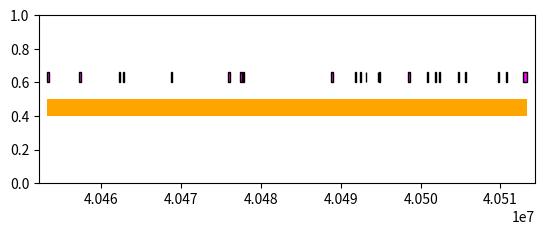

The matplotlib source for this figure:
import matplotlib
matplotlib.use('Agg')
import numpy as np
import matplotlib.pyplot as plt 
import time
from matplotlib.path import Path
import matplotlib.patches as patches

GENE = []
refGene = '111     NM_001211       chr15   +       40453209        40513337        40453421        40512960        23      40453209,40457253,40462262,40462737,40468677,40475914,40477365,40477751,40488745,40491815,40492444,40493131,40494605,40494789,40498384,40500837,40501835,40502310,40504699,40505532,40509696,40510656,40512764, 40453456,40457397,40462322,40462882,40468874,40476084,40477580,40477843,40488975,40491928,40492560,40493181,40494666,40494895,40498659,40500971,40501976,40502411,40504849,40505675,40509868,40510763,40513337, 0       BUB1B   cmpl    cmpl    0,2,2,2,0,2,1,0,2,1,0,2,1,2,0,2,1,1,0,0,2,0,2,'

GENE.append([int(refGene.split()[4]),int(refGene.split()[5])])
GENE.append([int(refGene.split()[6]),int(refGene.split()[7])])
for i in range(len(refGene.split()[9].split(',')[0:-1])):
    GENE.append([int(refGene.split()[9].split(',')[i]),int(refGene.split()[10].split(',')[i])])

OFFSET=1000


fig = plt.figure()
ax=fig.add_subplot(211)
#ax.set_xlim(-OFFSET, OFFSET + LEN)
ax.set_xlim(GENE[0][0]-OFFSET, GENE[0][1]+OFFSET)
#ax.set_xticks([1]+range(1000,HPV_len+100,1000)+[HPV_len])
#ax.set_ylim(-1,1)
ax.set_ylim(0,1)

### genome region
verts = [
    (GENE[0][0], 0.4), # left, bottom
    (GENE[0][0], 0.5), # left, top
    (GENE[0][1],0.5), # right, top
    (GENE[0][1],0.4), # right, bottom
    (0,0)
    ]
codes = [Path.MOVETO,
         Path.LINETO,
         Path.LINETO,
         Path.LINETO,
         Path.CLOSEPOLY,
         ]
path = Path(verts, codes)
patch = patches.PathPatch(path, facecolor='orange',edgecolor='none', lw=1)
ax.add_patch(patch)

'''
### add integration point

POS = sorted([128241377,128231055,128241548,
            128231213,128241370,128230632,128235913
            ])  

y = 0
for pos in POS:
    y += 1
    ax.scatter(pos, 0.05*y, c='red',marker='^',edgecolors='')

'''


### add gene annotation
for item in GENE[2:]:
    Exon = [(item[0],0.6),(item[0],0.66),(item[1],0.66),(item[1],0.6),(0,0)]
    path = Path(Exon, codes)
    patch = patches.PathPatch(path, facecolor='magenta', lw=1)
    ax.add_patch(patch)
#ax.text((105+581)/2.0,-0.25,'E6',horizontalalignment='center',verticalalignment='center',fontsize=6)

'''
PCAT1 = [(128025399,0.6),(128025399,0.66),(128033259,0.66),(128033259,0.6),(0,0)]
path = Path(PCAT1, codes)
patch = patches.PathPatch(path, facecolor='magenta', lw=1)
ax.add_patch(patch)

CCAT1 = [(128219629,0.6),(128219629,0.66),(128231333,0.66),(128231333,0.6),(0,0)]
path = Path(CCAT1, codes)
patch = patches.PathPatch(path, facecolor='magenta', lw=1)
ax.add_patch(patch)

BC106081 = [(128240804,0.7),(128240804,0.76),(128241377,0.76),(128241377,0.7),(0,0)]
path = Path(BC106081, codes)
patch = patches.PathPatch(path, facecolor='magenta', lw=1)
ax.add_patch(patch)

ax.axes.get_yaxis().set_visible(False)
ax.axes.get_xaxis().set_visible(False)

#################################################
################################################

chr_MIN = 1
chr_MAX= 7857
OFFSET = 100

ax=fig.add_subplot(212)
#ax.set_xlim(-OFFSET, OFFSET + LEN)
ax.set_xlim(chr_MIN-OFFSET, chr_MAX+OFFSET)
#ax.set_xticks([1]+range(1000,HPV_len+100,1000)+[HPV_len])
#ax.set_ylim(-1,1)
ax.set_ylim(0,1)

### genome region
verts = [
    (chr_MIN, 0.5), # left, bottom
    (chr_MIN, 0.6), # left, top
    (chr_MAX,0.6), # right, top
    (chr_MAX,0.5), # right, bottom
    (0,0)
    ]
codes = [Path.MOVETO,
         Path.LINETO,
         Path.LINETO,
         Path.LINETO,
         Path.CLOSEPOLY,
         ]
path = Path(verts, codes)
patch = patches.PathPatch(path, facecolor='orange', lw=1)
ax.add_patch(patch)

### add integration point

POS = sorted([929, 23, 2497, 930, 929, 5736, 929])

y = 0
for pos in POS:
    y += 1
    ax.scatter(pos, 0.6+0.05*y, c='red',marker='v',edgecolors='')

## add gene annotation
E6 = [(105,0.3),(105,0.36),(581,0.36),(581,0.3),(0,0)]
path = Path(E6, codes)
patch = patches.PathPatch(path, facecolor='magenta', lw=1)
ax.add_patch(patch)
#ax.text((105+581)/2.0,-0.25,'E6',horizontalalignment='center',verticalalignment='center',fontsize=6)

E7 = [(590,0.2),(590,0.26),(907,0.26),(907,0.2),(0,0)]
path = Path(E7, codes)
patch = patches.PathPatch(path, facecolor='magenta', lw=1)
ax.add_patch(patch)
#ax.text((590+907)/2.0,-0.45,'E7',horizontalalignment='center',verticalalignment='center',fontsize=6)

E1 = [(914,0.3),(914,0.36),(2887,0.36),(2887,0.3),(0,0)]
path = Path(E1, codes)
patch = patches.PathPatch(path, facecolor='magenta', lw=1)
ax.add_patch(patch)
#ax.text((914+2887)/2.0,-0.25,'E1',horizontalalignment='center',verticalalignment='center',fontsize=6)

E2 = [(2817,0.2),(2817,0.26),(3914,0.26),(3914,0.2),(0,0)]
path = Path(E2, codes)
patch = patches.PathPatch(path, facecolor='magenta', lw=1)
ax.add_patch(patch)
#ax.text((2817+3914)/2.0,-0.45,'E2',horizontalalignment='center',verticalalignment='center',fontsize=6)

E4 = [(3418,0.3),(3418,0.36),(3684,0.36),(3684,0.3),(0,0)]
path = Path(E4, codes)
patch = patches.PathPatch(path, facecolor='magenta', lw=1)
ax.add_patch(patch)
#ax.text((3418+3684)/2.0,-0.25,'E4',horizontalalignment='center',verticalalignment='center',fontsize=6)

E5 = [(3936,0.3),(3936,0.36),(4157,0.36),(4157,0.3),(0,0)]
path = Path(E5, codes)
patch = patches.PathPatch(path, facecolor='magenta', lw=1)
ax.add_patch(patch)
#ax.text((3936+4157)/2.0,-0.25,'E5',horizontalalignment='center',verticalalignment='center',fontsize=6)

L2 = [(4244,0.2),(4244,0.26),(5632,0.26),(5632,0.2),(0,0)]
path = Path(L2, codes)
patch = patches.PathPatch(path, facecolor='magenta', lw=1)
ax.add_patch(patch)
#ax.text((4244+5632)/2.0,-0.45,'L2',horizontalalignment='center',verticalalignment='center',fontsize=6)

L1 = [(5430,0.3),(5430,0.36),(7136,0.36),(7136,0.3),(0,0)]
path = Path(L1, codes)
patch = patches.PathPatch(path, facecolor='magenta', lw=1)
ax.add_patch(patch)
#ax.text((5430+7136)/2.0,-0.25,'L1',horizontalalignment='center',verticalalignment='center',fontsize=6)

ax.axes.get_yaxis().set_visible(False)
ax.axes.get_xaxis().set_visible(False)
'''



plt.savefig('HeLa-SNV-Gene-Example-BUB1B.pdf')
